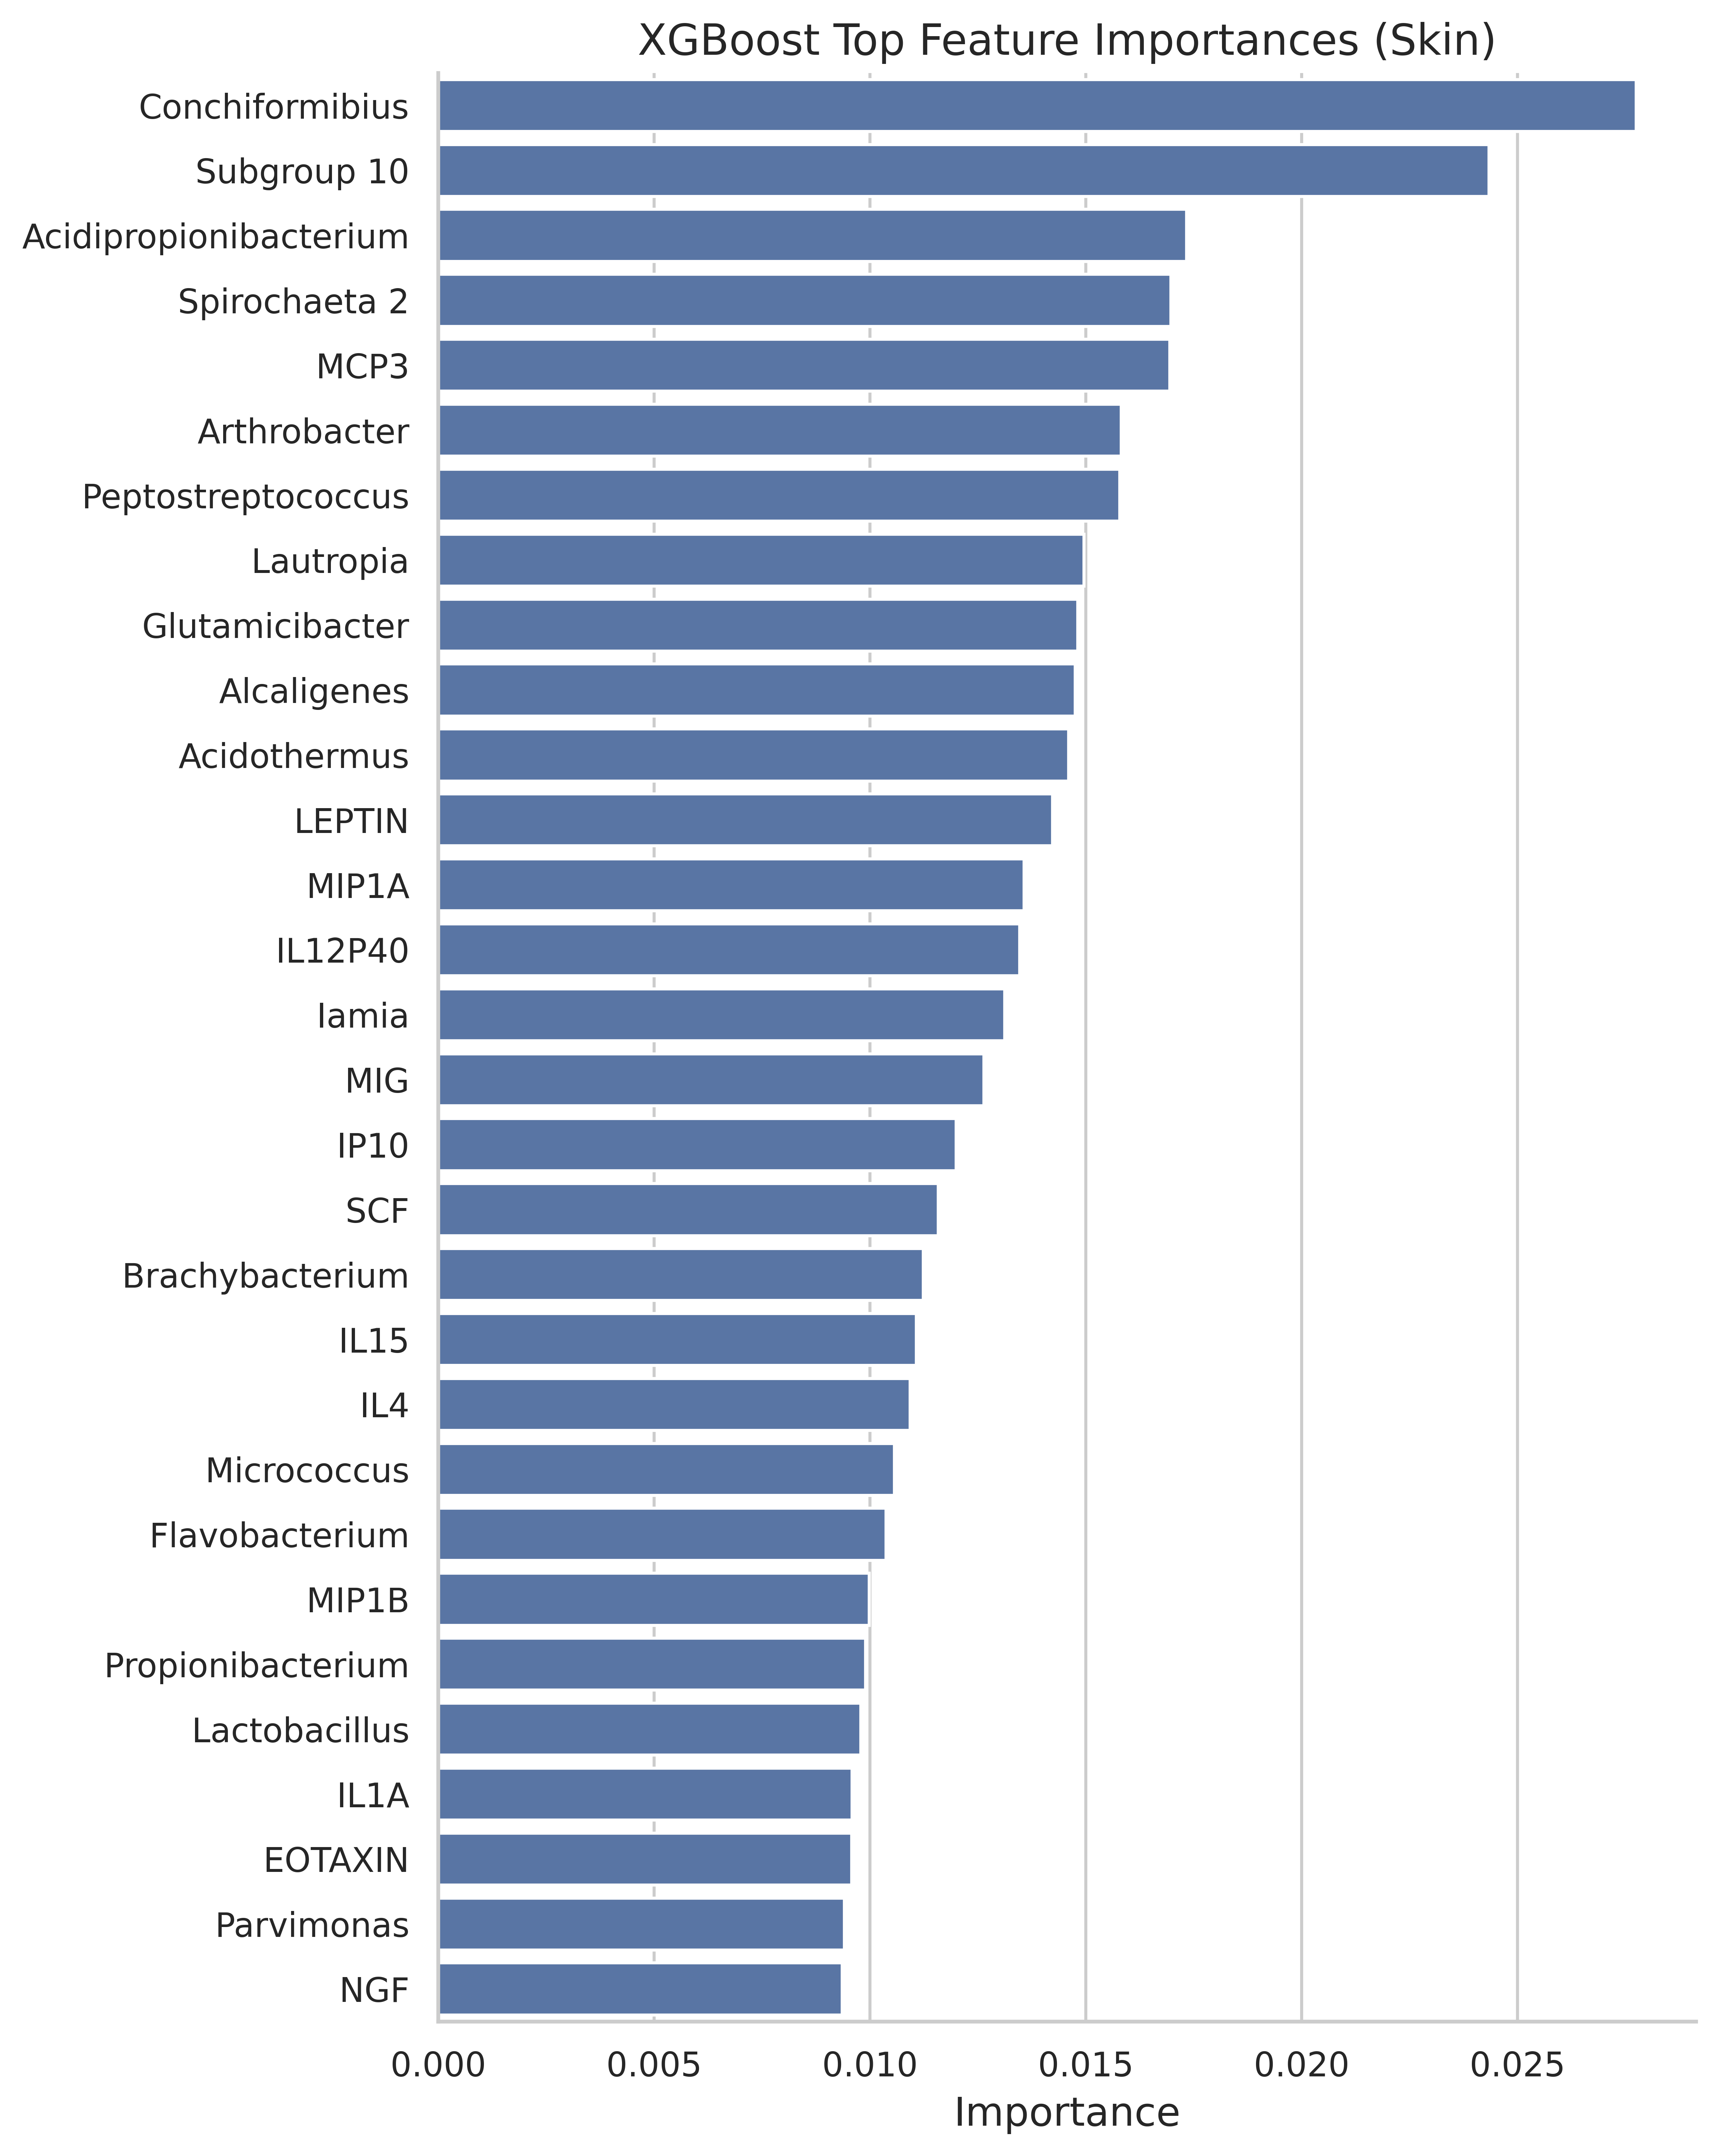

The table this chart was drawn from, first rows:
Feature, Importance
Conchiformibius, 0.02775
Subgroup 10, 0.02434
Acidipropionibacterium, 0.01733
Spirochaeta 2, 0.01697
MCP3, 0.01694
Arthrobacter, 0.01582
Peptostreptococcus, 0.01578
Lautropia, 0.01496
Glutamicibacter, 0.01481
Alcaligenes, 0.01475
Acidothermus, 0.0146
LEPTIN, 0.01423
MIP1A, 0.01356
IL12P40, 0.01346
Iamia, 0.01312
MIG, 0.01264
IP10, 0.01199
SCF, 0.01158
Brachybacterium, 0.01124
IL15, 0.01108
IL4, 0.01093
Micrococcus, 0.01057
Flavobacterium, 0.01037
MIP1B, 0.009982
Propionibacterium, 0.009894
Lactobacillus, 0.009789
IL1A, 0.009582
EOTAXIN, 0.009574
Parvimonas, 0.009404
NGF, 0.009355
